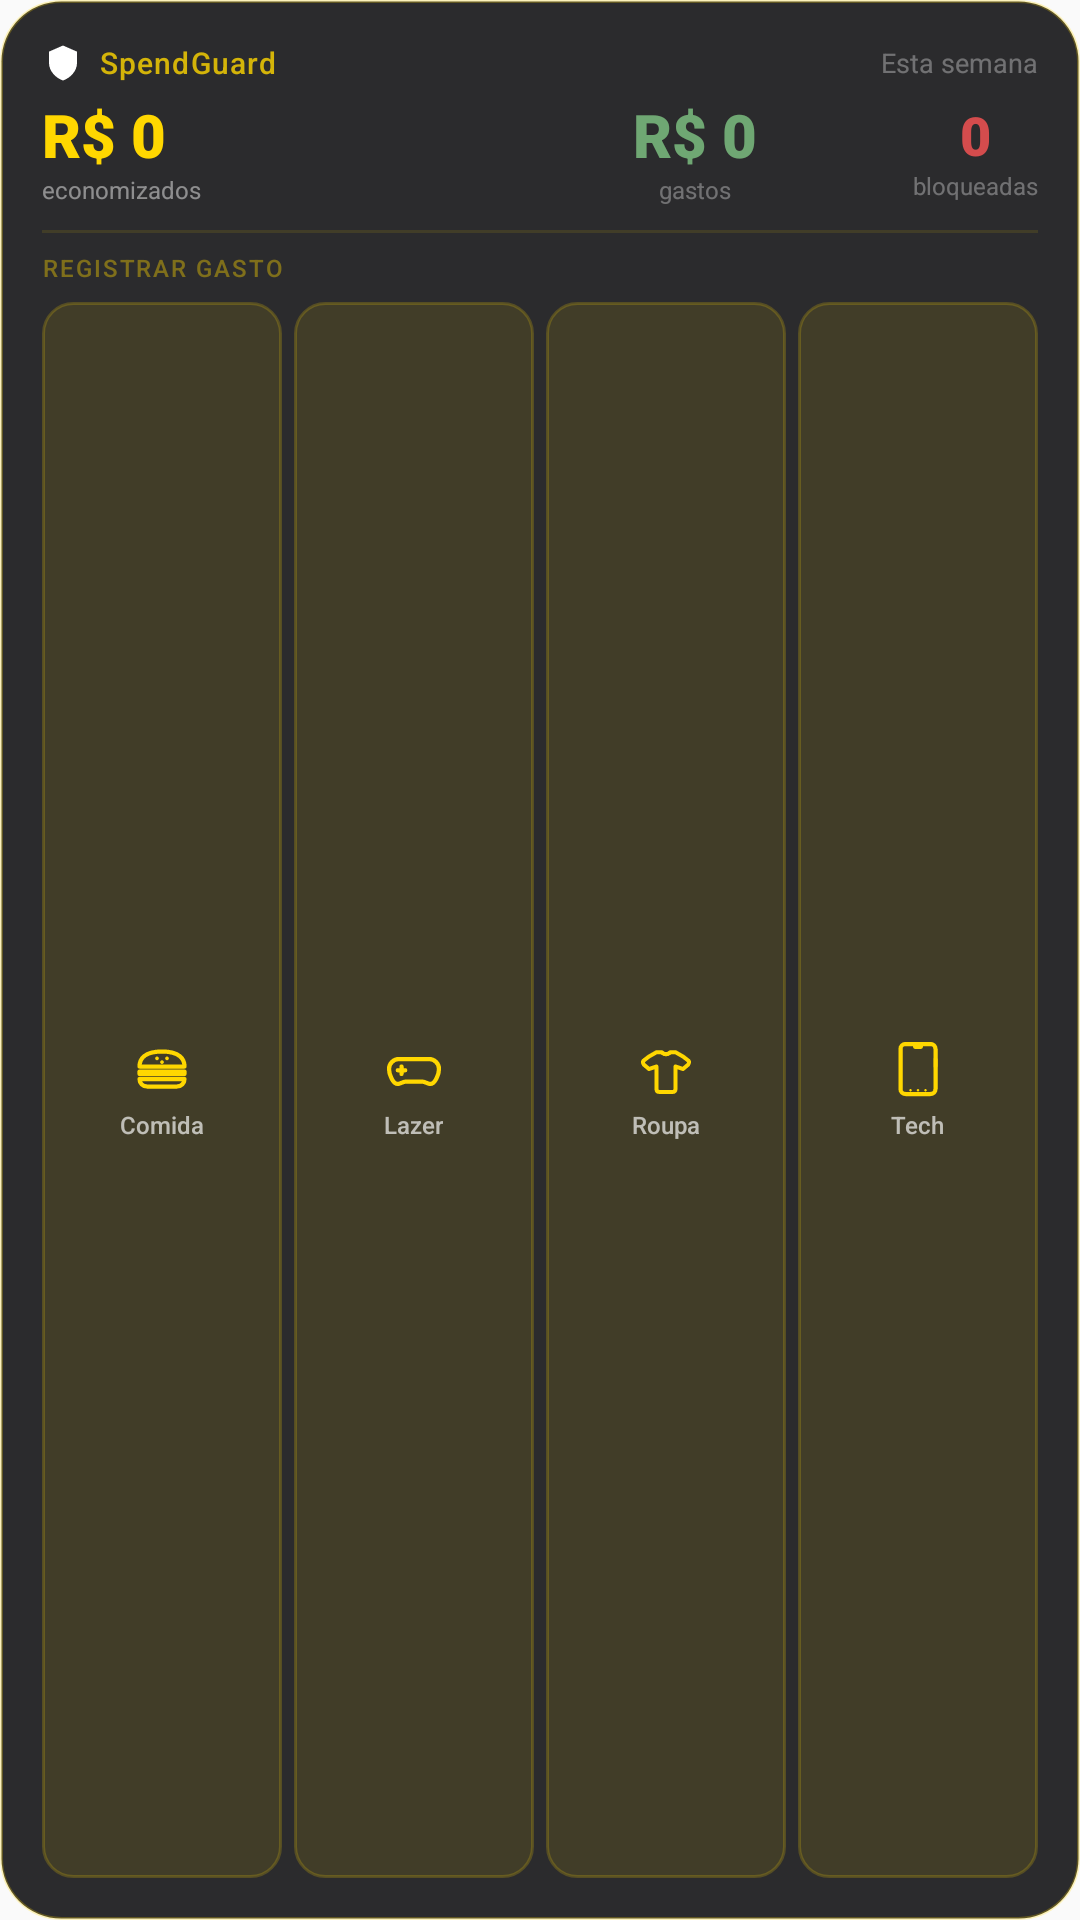

Here is an Android app screen rendered from its layout file. Give the layout XML and the strings, colors and styles it references.
<!-- AndroidManifest.xml: application theme Theme.SpendGuard -->
<!-- res/layout/widget_quick_entry.xml -->
<?xml version="1.0" encoding="utf-8"?>
<LinearLayout
    xmlns:android="http://schemas.android.com/apk/res/android"
    xmlns:app="http://schemas.android.com/apk/res-auto"
    android:id="@+id/widget_root"
    android:layout_width="match_parent"
    android:layout_height="match_parent"
    android:orientation="vertical"
    android:background="@drawable/widget_background"
    android:clipToOutline="true"
    android:padding="14dp">

    
    <LinearLayout
        android:layout_width="match_parent"
        android:layout_height="wrap_content"
        android:orientation="horizontal"
        android:gravity="center_vertical"
        android:layout_marginBottom="6dp">

        <ImageView
            android:layout_width="14dp"
            android:layout_height="14dp"
            android:src="@drawable/ic_notification"
            app:tint="#FFD700"
            android:contentDescription="@null" />

        <TextView
            android:layout_width="0dp"
            android:layout_height="wrap_content"
            android:layout_weight="1"
            android:layout_marginStart="5dp"
            android:text="SpendGuard"
            android:textColor="#CCFFD700"
            android:textSize="10sp"
            android:fontFamily="sans-serif-medium"
            android:letterSpacing="0.04" />

        <TextView
            android:id="@+id/widget_week"
            android:layout_width="wrap_content"
            android:layout_height="wrap_content"
            android:text="Esta semana"
            android:textColor="#55FFFFFF"
            android:textSize="9sp"
            android:fontFamily="sans-serif"
            android:maxLines="1"
            android:ellipsize="end" />

    </LinearLayout>

    
    <LinearLayout
        android:layout_width="match_parent"
        android:layout_height="wrap_content"
        android:orientation="horizontal"
        android:gravity="center_vertical">

        
        <LinearLayout
            android:layout_width="0dp"
            android:layout_height="wrap_content"
            android:layout_weight="1"
            android:orientation="vertical">

            <TextView
                android:id="@+id/widget_saved"
                android:layout_width="wrap_content"
                android:layout_height="wrap_content"
                android:text="R$ 0"
                android:textColor="#FFD700"
                android:textSize="20sp"
                android:fontFamily="sans-serif-black"
                android:includeFontPadding="false" />

            <TextView
                android:layout_width="wrap_content"
                android:layout_height="wrap_content"
                android:text="economizados"
                android:textColor="#77FFFFFF"
                android:textSize="8sp"
                android:fontFamily="sans-serif" />

        </LinearLayout>

        
        <LinearLayout
            android:layout_width="0dp"
            android:layout_height="wrap_content"
            android:layout_weight="1"
            android:orientation="vertical"
            android:gravity="center_horizontal">

            <TextView
                android:id="@+id/widget_spent"
                android:layout_width="wrap_content"
                android:layout_height="wrap_content"
                android:text="R$ 0"
                android:textColor="#CC81C784"
                android:textSize="20sp"
                android:fontFamily="sans-serif-black"
                android:includeFontPadding="false" />

            <TextView
                android:layout_width="wrap_content"
                android:layout_height="wrap_content"
                android:text="gastos"
                android:textColor="#55FFFFFF"
                android:textSize="8sp"
                android:fontFamily="sans-serif" />

        </LinearLayout>

        
        <LinearLayout
            android:layout_width="wrap_content"
            android:layout_height="wrap_content"
            android:orientation="vertical"
            android:gravity="center_horizontal">

            <TextView
                android:id="@+id/widget_blocked_count"
                android:layout_width="wrap_content"
                android:layout_height="wrap_content"
                android:text="0"
                android:textColor="#CCFF5555"
                android:textSize="18sp"
                android:fontFamily="sans-serif-black"
                android:includeFontPadding="false" />

            <TextView
                android:layout_width="wrap_content"
                android:layout_height="wrap_content"
                android:text="bloqueadas"
                android:textColor="#55FFFFFF"
                android:textSize="8sp"
                android:fontFamily="sans-serif" />

        </LinearLayout>

    </LinearLayout>

    
    <TextView
        android:layout_width="match_parent"
        android:layout_height="1dp"
        android:layout_marginTop="8dp"
        android:layout_marginBottom="6dp"
        android:background="#1AFFD700" />

    <TextView
        android:layout_width="wrap_content"
        android:layout_height="wrap_content"
        android:layout_marginBottom="6dp"
        android:text="REGISTRAR GASTO"
        android:textColor="#66FFD700"
        android:textSize="8sp"
        android:fontFamily="sans-serif-medium"
        android:letterSpacing="0.08" />

    
    <LinearLayout
        android:layout_width="match_parent"
        android:layout_height="0dp"
        android:layout_weight="1"
        android:orientation="horizontal"
        android:weightSum="4">

        <LinearLayout
            android:id="@+id/btn_food"
            android:layout_width="0dp"
            android:layout_height="match_parent"
            android:layout_weight="1"
            android:layout_marginEnd="4dp"
            android:orientation="vertical"
            android:gravity="center"
            android:background="@drawable/widget_category_button"
            android:clickable="true"
            android:focusable="true">

            <ImageView
                android:layout_width="20dp"
                android:layout_height="20dp"
                android:src="@drawable/ic_widget_food"
                app:tint="#FFD700"
                android:contentDescription="@null" />

            <TextView
                android:layout_width="wrap_content"
                android:layout_height="wrap_content"
                android:text="Comida"
                android:textColor="#AAFFFFFF"
                android:textSize="8sp"
                android:fontFamily="sans-serif-medium"
                android:layout_marginTop="3dp" />

        </LinearLayout>

        <LinearLayout
            android:id="@+id/btn_leisure"
            android:layout_width="0dp"
            android:layout_height="match_parent"
            android:layout_weight="1"
            android:layout_marginEnd="4dp"
            android:orientation="vertical"
            android:gravity="center"
            android:background="@drawable/widget_category_button"
            android:clickable="true"
            android:focusable="true">

            <ImageView
                android:layout_width="20dp"
                android:layout_height="20dp"
                android:src="@drawable/ic_widget_leisure"
                app:tint="#FFD700"
                android:contentDescription="@null" />

            <TextView
                android:layout_width="wrap_content"
                android:layout_height="wrap_content"
                android:text="Lazer"
                android:textColor="#AAFFFFFF"
                android:textSize="8sp"
                android:fontFamily="sans-serif-medium"
                android:layout_marginTop="3dp" />

        </LinearLayout>

        <LinearLayout
            android:id="@+id/btn_clothing"
            android:layout_width="0dp"
            android:layout_height="match_parent"
            android:layout_weight="1"
            android:layout_marginEnd="4dp"
            android:orientation="vertical"
            android:gravity="center"
            android:background="@drawable/widget_category_button"
            android:clickable="true"
            android:focusable="true">

            <ImageView
                android:layout_width="20dp"
                android:layout_height="20dp"
                android:src="@drawable/ic_widget_clothing"
                app:tint="#FFD700"
                android:contentDescription="@null" />

            <TextView
                android:layout_width="wrap_content"
                android:layout_height="wrap_content"
                android:text="Roupa"
                android:textColor="#AAFFFFFF"
                android:textSize="8sp"
                android:fontFamily="sans-serif-medium"
                android:layout_marginTop="3dp" />

        </LinearLayout>

        <LinearLayout
            android:id="@+id/btn_tech"
            android:layout_width="0dp"
            android:layout_height="match_parent"
            android:layout_weight="1"
            android:orientation="vertical"
            android:gravity="center"
            android:background="@drawable/widget_category_button"
            android:clickable="true"
            android:focusable="true">

            <ImageView
                android:layout_width="20dp"
                android:layout_height="20dp"
                android:src="@drawable/ic_widget_tech"
                app:tint="#FFD700"
                android:contentDescription="@null" />

            <TextView
                android:layout_width="wrap_content"
                android:layout_height="wrap_content"
                android:text="Tech"
                android:textColor="#AAFFFFFF"
                android:textSize="8sp"
                android:fontFamily="sans-serif-medium"
                android:layout_marginTop="3dp" />

        </LinearLayout>

    </LinearLayout>

    <TextView
        android:id="@+id/widget_blocked"
        android:layout_width="wrap_content"
        android:layout_height="wrap_content"
        android:visibility="gone"
        android:text="" />

</LinearLayout>
<!-- resources referenced by this layout -->
<resources>
  <!-- drawable ic_notification (drawable) -->
  <vector xmlns:android="http://schemas.android.com/apk/res/android"
      android:width="24dp"
      android:height="24dp"
      android:viewportWidth="24"
      android:viewportHeight="24"
      android:tint="@android:color/white">
  
      
      <path
          android:fillColor="@android:color/white"
          android:pathData="M12,2 L4,5.5 L4,12 C4,16.4 7.6,20.5 12,22 C16.4,20.5 20,16.4 20,12 L20,5.5 Z
                            M12,2 L4,5.5 L4,12 C4,16.4 7.6,20.5 12,22 C16.4,20.5 20,16.4 20,12 L20,5.5 Z" />
  
      
      <path
          android:fillColor="#121212"
          android:pathData="M12,7.5 L12,8.3
                            C13.4,8.5 14.5,9.4 14.5,10.7 C14.5,12.1 13.3,12.8 12,13.2
                            C10.7,13.6 10,14 10,14.8 C10,15.5 10.7,16 12,16
                            C13.1,16 13.8,15.6 14.2,15 L15,15.6
                            C14.5,16.4 13.4,17 12,17.1 L12,17.5
                            L11,17.5 L11,17.1
                            C9.4,16.9 8.5,15.9 8.5,14.7 C8.5,13.2 9.8,12.5 11,12.1
                            C12.3,11.7 13,11.3 13,10.6 C13,9.9 12.3,9.5 11,9.5
                            C10,9.5 9.2,9.9 8.8,10.6 L8,10 C8.5,9.1 9.6,8.5 11,8.3 L11,7.5 Z" />
  </vector>
  <!-- drawable ic_widget_leisure (drawable) -->
  <vector xmlns:android="http://schemas.android.com/apk/res/android"
      android:width="24dp"
      android:height="24dp"
      android:viewportWidth="24"
      android:viewportHeight="24">
  
      
      <path
          android:strokeColor="#FFD700"
          android:strokeWidth="1.7"
          android:strokeLineCap="round"
          android:strokeLineJoin="round"
          android:fillColor="@android:color/transparent"
          android:pathData="M6,8 L18,8 C20.2,8 22,9.8 22,12 C22,14 20.5,18 18.5,18 C17.5,18 16.5,17 15,17 L9,17 C7.5,17 6.5,18 5.5,18 C3.5,18 2,14 2,12 C2,9.8 3.8,8 6,8 Z" />
  
      
      <path
          android:strokeColor="#FFD700"
          android:strokeWidth="1.7"
          android:strokeLineCap="round"
          android:fillColor="@android:color/transparent"
          android:pathData="M7,11 L7,14" />
  
      
      <path
          android:strokeColor="#FFD700"
          android:strokeWidth="1.7"
          android:strokeLineCap="round"
          android:fillColor="@android:color/transparent"
          android:pathData="M5.5,12.5 L8.5,12.5" />
  
  </vector>
  <!-- drawable widget_background (drawable) -->
  <?xml version="1.0" encoding="utf-8"?>
  <layer-list xmlns:android="http://schemas.android.com/apk/res/android">
      <item>
          <shape android:shape="rectangle">
              <solid android:color="#EE1C1C1E" />
              <stroke
                  android:width="1dp"
                  android:color="#40FFD700" />
              <corners android:radius="20dp" />
          </shape>
      </item>
  </layer-list>
  <!-- drawable widget_category_button (drawable) -->
  <?xml version="1.0" encoding="utf-8"?>
  <shape xmlns:android="http://schemas.android.com/apk/res/android"
      android:shape="rectangle">
  
      <solid android:color="#1AFFD700" />
  
      <stroke
          android:width="1dp"
          android:color="#33FFD700" />
  
      <corners android:radius="10dp" />
  
  </shape>
  <style name="Theme.SpendGuard" parent="android:Theme.Material.Light.NoActionBar" />
</resources>
